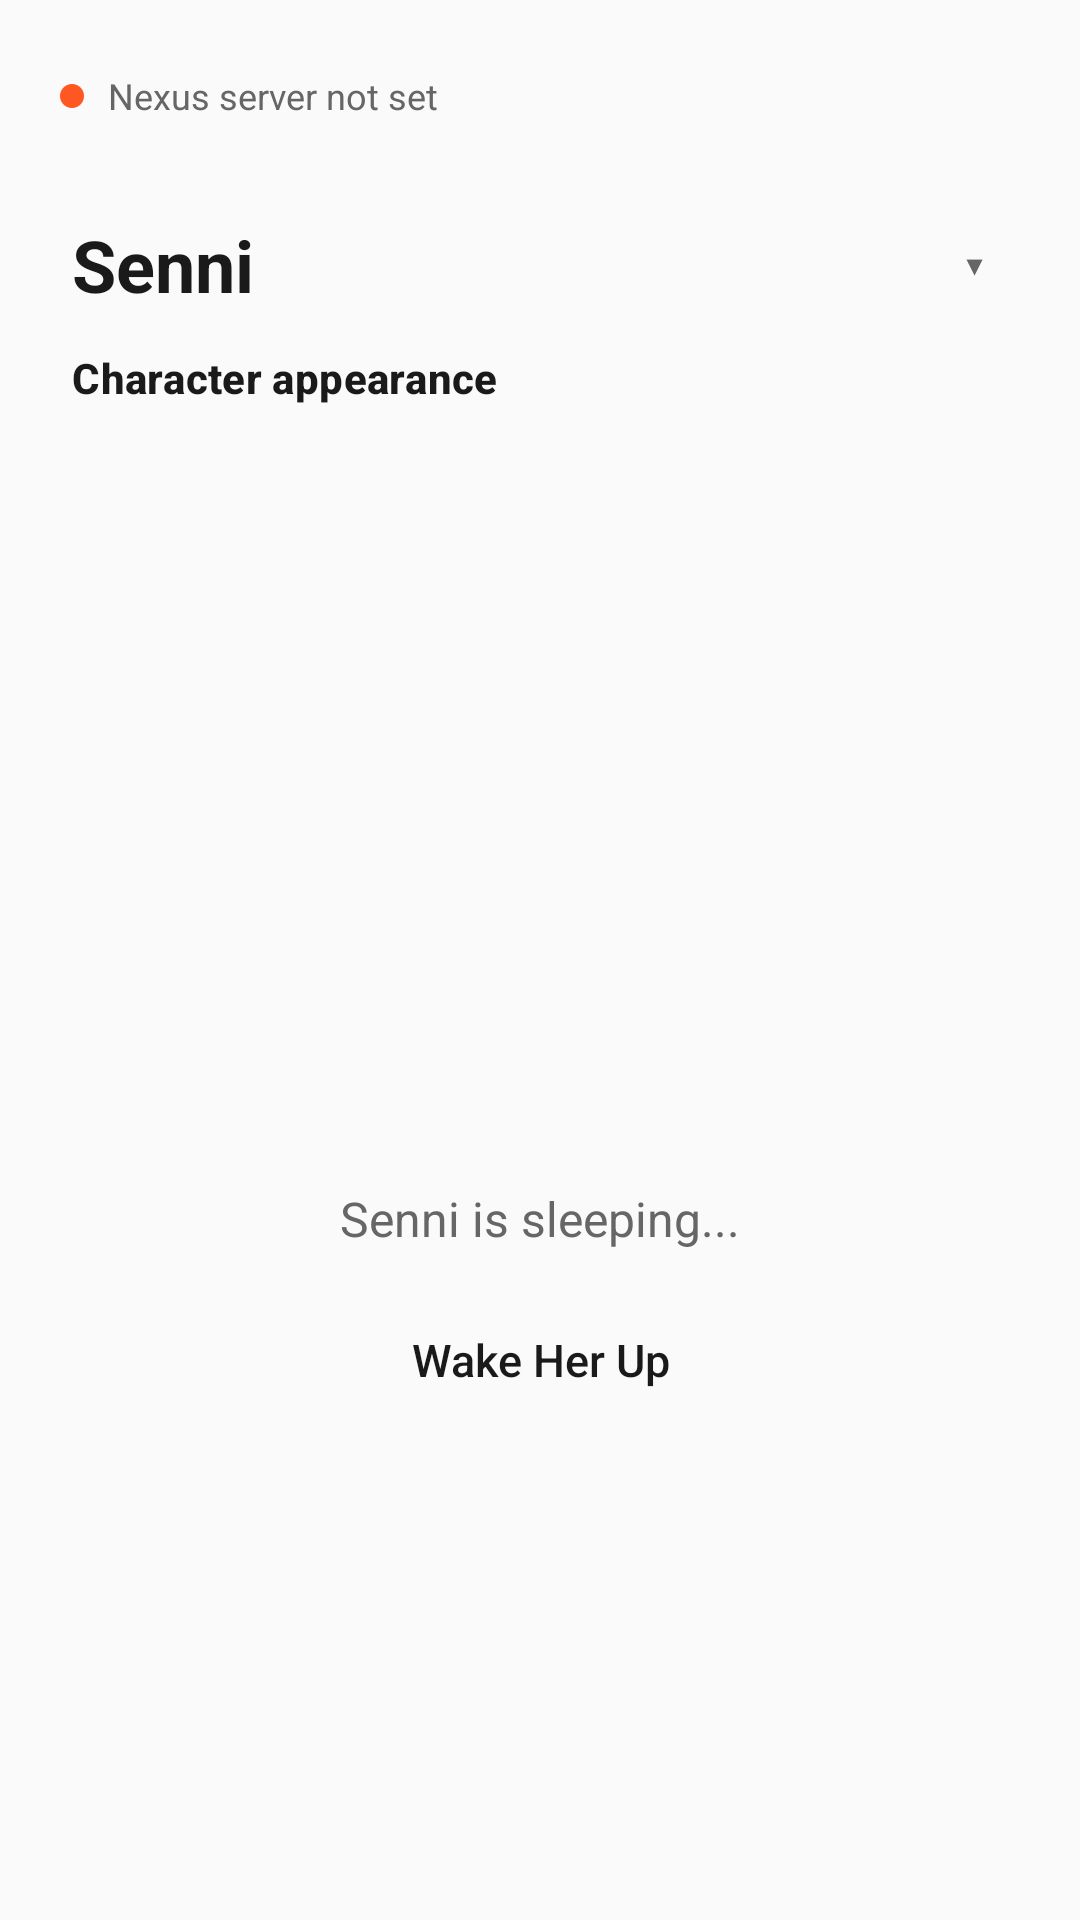

This screen was rendered from an Android layout file. Write that file and the resources it references.
<!-- AndroidManifest.xml: application theme Theme.CompanionOverlay -->
<!-- res/layout/activity_main.xml -->
<?xml version="1.0" encoding="utf-8"?>
<androidx.coordinatorlayout.widget.CoordinatorLayout
    xmlns:android="http://schemas.android.com/apk/res/android"
    xmlns:app="http://schemas.android.com/apk/res-auto"
    android:layout_width="match_parent"
    android:layout_height="match_parent"
    android:background="@color/background"
    android:fitsSystemWindows="true">

    <LinearLayout
        android:layout_width="match_parent"
        android:layout_height="match_parent"
        android:orientation="vertical">

        

        <LinearLayout
            android:layout_width="match_parent"
            android:layout_height="wrap_content"
            android:orientation="horizontal"
            android:gravity="center_vertical"
            android:paddingHorizontal="20dp"
            android:paddingTop="12dp"
            android:paddingBottom="8dp">

            <View
                android:id="@+id/authDot"
                android:layout_width="8dp"
                android:layout_height="8dp"
                android:background="@drawable/auth_dot"
                android:layout_marginEnd="8dp"
                android:transitionName="auth_dot"/>

            <TextView
                android:id="@+id/authStatusText"
                android:layout_width="0dp"
                android:layout_height="wrap_content"
                android:layout_weight="1"
                android:text="@string/main_gateway_not_configured"
                android:textSize="12sp"
                android:textColor="@color/text_secondary"
                android:singleLine="true"/>

            <ImageView
                android:id="@+id/settingsButton"
                android:layout_width="40dp"
                android:layout_height="40dp"
                android:src="@drawable/ic_settings"
                android:padding="8dp"
                android:background="?attr/selectableItemBackgroundBorderless"
                android:contentDescription="@string/main_settings_button"
                app:tint="@color/text_secondary"/>

        </LinearLayout>

        

        <ScrollView
            android:layout_width="match_parent"
            android:layout_height="0dp"
            android:layout_weight="1"
            android:fillViewport="true"
            android:scrollbarThumbVertical="@drawable/scrollbar_thumb"
            android:scrollbarSize="4dp"
            android:fadeScrollbars="true"
            android:clipToPadding="false">

            <LinearLayout
                android:layout_width="match_parent"
                android:layout_height="wrap_content"
                android:orientation="vertical"
                android:paddingBottom="32dp">

                

                <LinearLayout
                    android:id="@+id/presetHeader"
                    android:layout_width="match_parent"
                    android:layout_height="wrap_content"
                    android:orientation="horizontal"
                    android:gravity="center_vertical"
                    android:paddingHorizontal="24dp"
                    android:paddingVertical="12dp"
                    android:background="?attr/selectableItemBackground">

                    <TextView
                        android:id="@+id/presetName"
                        android:layout_width="0dp"
                        android:layout_height="wrap_content"
                        android:layout_weight="1"
                        android:text="@string/main_preset_name_default"
                        android:textAppearance="@style/TextAppearance.Companion.HeadlineLarge"
                        android:transitionName="preset_name"/>

                    <TextView
                        android:id="@+id/presetSwitcher"
                        android:layout_width="wrap_content"
                        android:layout_height="wrap_content"
                        android:text="▾"
                        android:textSize="18sp"
                        android:textColor="@color/text_secondary"
                        android:paddingHorizontal="8dp"/>

                </LinearLayout>

                

                <TextView
                    android:id="@+id/appearanceSectionLabel"
                    android:layout_width="match_parent"
                    android:layout_height="wrap_content"
                    android:paddingHorizontal="24dp"
                    android:paddingBottom="4dp"
                    android:text="@string/main_appearance_section"
                    android:textAppearance="@style/TextAppearance.Companion.TitleMedium"/>

                <androidx.viewpager2.widget.ViewPager2
                    android:id="@+id/presetPager"
                    android:layout_width="match_parent"
                    android:layout_height="220dp"
                    android:layout_marginHorizontal="16dp"
                    android:clipToPadding="false"
                    android:clipChildren="false"
                    android:overScrollMode="never"/>

                
                <LinearLayout
                    android:id="@+id/pageIndicatorContainer"
                    android:layout_width="match_parent"
                    android:layout_height="wrap_content"
                    android:orientation="horizontal"
                    android:gravity="center"
                    android:paddingTop="12dp"
                    android:paddingBottom="24dp"/>

                

                <TextView
                    android:id="@+id/statusText"
                    android:layout_width="match_parent"
                    android:layout_height="wrap_content"
                    android:layout_marginHorizontal="24dp"
                    android:text="@string/main_status_sleeping"
                    android:textSize="16sp"
                    android:textColor="@color/text_secondary"
                    android:gravity="center"
                    android:layout_marginBottom="12dp"/>

                <Button
                    android:id="@+id/toggleButton"
                    style="@style/CompanionButton.Large"
                    android:layout_width="match_parent"
                    android:layout_height="wrap_content"
                    android:layout_marginHorizontal="24dp"
                    android:text="@string/main_toggle_wake"/>

                

                <Button
                    android:id="@+id/authButton"
                    style="@style/CompanionButton.Secondary"
                    android:layout_width="match_parent"
                    android:layout_height="wrap_content"
                    android:layout_marginHorizontal="24dp"
                    android:layout_marginTop="12dp"
                    android:text="@string/main_setup_gateway"
                    android:visibility="gone"/>

            </LinearLayout>
        </ScrollView>

    </LinearLayout>

</androidx.coordinatorlayout.widget.CoordinatorLayout>
<!-- resources referenced by this layout -->
<resources>
  <color name="background">#FAFAFA</color>
  <color name="text_secondary">#666666</color>
  <!-- drawable auth_dot (drawable) -->
  <?xml version="1.0" encoding="utf-8"?>
  <shape xmlns:android="http://schemas.android.com/apk/res/android"
      android:shape="oval">
      <solid android:color="#FF5722"/>
      <size android:width="8dp" android:height="8dp"/>
  </shape>
  <!-- drawable scrollbar_thumb (drawable) -->
  <?xml version="1.0" encoding="utf-8"?>
  <shape xmlns:android="http://schemas.android.com/apk/res/android"
      android:shape="rectangle">
      <solid android:color="@color/gold_ripple"/>
      <corners android:radius="4dp"/>
      <size android:width="4dp"/>
  </shape>
  <string name="main_appearance_section">Character appearance</string>
  <string name="main_gateway_not_configured">Nexus server not set</string>
  <string name="main_preset_name_default">Senni</string>
  <string name="main_settings_button">Settings</string>
  <string name="main_setup_gateway">Set up Nexus link</string>
  <string name="main_status_sleeping">Senni is sleeping...</string>
  <string name="main_toggle_wake">Wake Her Up</string>
  <style name="CompanionButton.Large" parent="CompanionButton">
          <item name="android:paddingTop">14dp</item>
          <item name="android:paddingBottom">14dp</item>
          <item name="android:textSize">15sp</item>
      </style>
  <style name="CompanionButton.Secondary" parent="Widget.Material3.Button.OutlinedButton">
          <item name="android:textColor">@color/gold</item>
          <item name="strokeColor">@color/gold</item>
          <item name="strokeWidth">1dp</item>
          <item name="cornerRadius">12dp</item>
          <item name="android:textAllCaps">false</item>
          <item name="android:letterSpacing">0</item>
      </style>
  <style name="TextAppearance.Companion.HeadlineLarge" parent="TextAppearance.Material3.HeadlineLarge">
          <item name="android:textColor">@color/gold</item>
          <item name="android:textSize">24sp</item>
          <item name="android:textStyle">bold</item>
      </style>
  <style name="TextAppearance.Companion.TitleMedium" parent="TextAppearance.Material3.TitleMedium">
          <item name="android:textColor">@color/gold</item>
          <item name="android:textSize">14sp</item>
          <item name="android:textStyle">bold</item>
      </style>
  <color name="gold_ripple">#22C7A600</color>
  <style name="CompanionButton" parent="Widget.Material3.Button">
          <item name="android:textColor">@color/button_toggle_text</item>
          <item name="backgroundTint">@color/button_toggle_background</item>
          <item name="cornerRadius">12dp</item>
          <item name="android:textAllCaps">false</item>
          <item name="android:letterSpacing">0</item>
      </style>
  <color name="gold">#C7A600</color>
  <color name="surface_variant">#F5F5F5</color>
  <color name="on_gold">#1a1a1a</color>
  <color name="gold_variant">#9A8000</color>
  <color name="surface">#FFFFFF</color>
  <color name="text_primary">#1a1a1a</color>
  <color name="status_bar">#FAFAFA</color>
  <color name="navigation_bar">#FAFAFA</color>
  <style name="CompanionPreferenceTheme" parent="PreferenceThemeOverlay.v14.Material">
          <item name="android:scrollbars">none</item>
      </style>
  <color name="button_toggle_text">@color/on_gold</color>
  <color name="button_toggle_background">#FFD700</color>
</resources>
